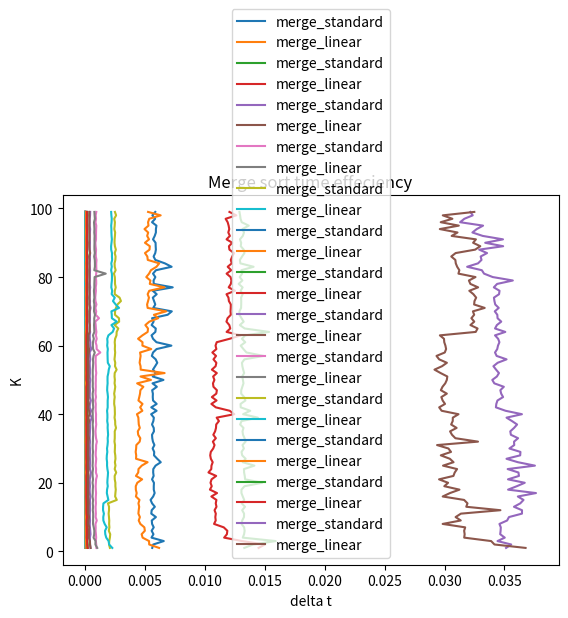

The script that saved this image:

import time
from matplotlib import pyplot as plt
import numpy
from math import log2
import sys, os

"""
  insertion_sort(list):                                     #     
  for j = 2 to list.length                                  # C1    (n)
    key = list[j]                                           # C2    (n-1)
    //Insert n[j] into the sorted sequence list[1..j-1]     
    i = j-1                                                 # C3    (n-1)
    while i > 0 and list[i] > key                           # C4    ((n(n+1)/2)-1)
      list[i+1] = list[i]                                   # C5    (n(n-1)/2)
      i = i-1                                               # C6    (n(n-1)/2)
    list[i+1] = key                                         # C7    (n-1)

    T(n)= C1(n) + C2(n-1) + C3(n-1) + C4((n(n+1)/2)-1) + C5(n(n-1)/2) + C6(n(n-1)/2) + C7(n-1)

    Best case:  (C1 + C2 + C4 + C5 + C8) n – (C2 + C4 + C5 + C8)    O(n)
    Worst case: (C4/2 + C5/2 + C6/2)n^2 + (C1+ C2 + C3 + C4/2 - C5/2 - C6/2 + C7)n 
                - (C2 + C3 + C4 + C7)
"""

"""                                              costs           times
def binary_search(list, length, key):            
  low = 0                                        c1              O(1)
  high = length                                  c2              O(1)
  while low < high                               c3              log(n)
    mid = (low + high) / 2                       c4              log(n)*O(1)
    if list[mid] <= key                          c5              log(n)*O(1)
      low = mid + 1                              c6              log(n)*O(1)
    else
      high = mid                                 c7              log(n)*O(1)
  return low                                     c8              O(1)


T(n) = O(log(n))

"""

"""                                              costs           times
def bSort(list):
  for i = 1 to list.length                       c1              O(n)
    key = list[i]                                c2              n*O(1)
    position = binary_search(list, i, key)       c3              n*log(n)
    j = i                                        c4              n*O(1)
    while j > position                           c5              n*n       (n*O(1) if sorted) (O(n^2) if sorted in descending order)
      list[j] = list[j-1]                        c6              n*n*O(1)  (0      if sorted) (O(n^2) if sorted in descending order)
      j = j - 1                                  c7              n*n*O(1)  (0      if sorted) (O(n^2) if sorted in descending order)
    list[position] = key                         c8              n*O(1)
  return list                                    c9              O(1)


Worst case: T(n) = O(n^2)
Best case:  T(n) = O(n*log(n))

"""

"""
  def merge_sort_b(list,n,k):
    if len(list) < n/k:       # We have reached the botom of the tree, where we have k lists
      return bSort(list)
    middle = len(list)/2
  
    right = merge_sort_b(list[middle:],n,k)
    left  = merge_sort_b(list[:middle],n,k)
    return merge(left,right)
"""

"""
  def merge_sort_l(list,n,k):                # T1(n)
    if len(list) <= k:                       # We have reached the botom of the tree, where we have k lists
      return insertion_sort(list)            # O(n^2)
    middle = len(list)//2                    # C1
    
    right = merge_sort_l(list[middle:],n,k)  # T1( floor( n/2 ))
    left  = merge_sort_l(list[:middle],n,k)  # T1( floor( n/2 ))
    return merge(left,right)                 # t_merge = O(n)
  T(n) =   O(k^2) if  n <= k
           c1+2*T(floor(n/2)) + O(n) if n > k
  


"""
"""
  
def merge(L1, L2):
    merged = []                           #O(1)
    while(len(L1) >0and len(L2)>0):       #T1(n*2)                 ( Worst case 2*n )
        if L1[0] > L2[0]:                 #O(1)
          merged.append(L2[0])            #C1
          L2.pop(0)                       #C2
        else:
          merged.append(L1[0])            #C3
          L1.pop(0)                       #C4
    merged+=L1                            #C5 O(n)        
    merged+=L2                            #C6 O(n)
    return merged
  #T(n) = f_5*C5+f_4*C6+1\sum_1^(2*n) (f_1*(C1+C2)+f_2*(C3+C4)+1) = f_5*C5+f_4*C6+1 + (2*n-1)*(f_1*(C1+C2)+f_2*(C3+C5)+1) = 
  #      
  #      O(n)   Will be used for merge sort calculations, since the  constants and factors won't matter much
  #
  #
  #where f_1 = percentage of L1 that is larger than L2
  #      f_2 = 1-f_1
  #      f_3 = number of elements left in L1 after merging elements 
  #      f_4 = len(L1)-f_3 {since len(L1) == len(L2)}

"""


""" ====================== Actual code ====================== """


def insertion_sort(list):
    for j in range(1, len(list)):
        key = list[j]

        i = j-1
        while(i >= 0 and list[i] > key):
            list[i+1] = list[i]
            i = i-1
        list[i+1] = key
    return list


def merge_sort(lista):
    if len(lista) == 1:
        return lista

    # Dela listan i två delar
    mitten = len(lista)//2
    lista_1 = merge_sort(lista[0:mitten])
    lista_2 = merge_sort(lista[mitten:])
    return merge(lista_1, lista_2)

    # Slå samman de sorterade listorna (härska)


def merge_sort_l(list, n, k):
    if len(list) <= k:       # We have reached the botom of the tree, where we have k lists
        return insertion_sort(list)
    middle = len(list)//2

    right = merge_sort_l(list[middle:], n, k)
    left = merge_sort_l(list[:middle], n, k)
    return merge(left, right)


def merge(L1, L2):
    merged = []  # O(1)
    while(len(L1) and len(L2)):  # T1(n*2)
        if L1[0] > L2[0]:  # O(1)
            merged.append(L2[0])  # C3
            L2.pop(0)  # C4
        else:
            merged.append(L1[0])  # C5
            L1.pop(0)  # C6
    merged += L1
    merged += L2
    return merged

def binary_search(lst, length, key):
  low = 0
  high = length
  while(low < high):
    mid = (low + high)//2
    if(lst[mid] <= key):
      low = mid + 1
    else:
      high = mid
  return low

def bSort(lst):
  for i in range(1, len(lst)):
    key = lst[i]
    position = binary_search(lst, i, key)
    j = i
    while(j > position):
      lst[j] = lst[j-1]
      j = j - 1
    lst[position] = key
  return lst

def merge_sort_b(list,n,k):
  if len(list) < n/k:       # We have reached the botom of the tree, where we have k lists
    return bSort(list)
  middle = len(list)/2
  
  right = merge_sort_b(list[middle:],n,k)
  left  = merge_sort_b(list[:middle],n,k)
  return merge(left,right)

# ================= Testing ==================
# verify that a list is sorted
is_sorted = lambda l: all(l[i] <= l[i+1] for i in range(len(l)-1))


def test_merge_sort():
    # log_10(n)
    i_range = (2,15)
    # k values to test
    j_range = (1,100)
    # plot optimal k values for different n
    optimal_k = []
    for i in range(i_range[0],i_range[1]):
      # Store the execution times for the 2 implementations
      merge_sort_1 = []
      merge_sort_2 = []
      # Store difference between implementations
      delta_time = []
      # Track the best K val
      max_diff = 0
      max_diff_k = 0
      # Keep the distrobition consitant between K changes
      nums = numpy.random.random_integers(0, 100, 2**i).tolist()
      x_values = []
      # this should be the optimal size
      print(f"log2({2**i}) = {log2(2**i)}")
      for j in range(j_range[0],j_range[1]):
        x_values.append(j)
        # generate a random list of integers
        # check how long time the default merge sort takes
        t1 = time.time()
        merge_sort(nums)
        t2 = time.time()
        dt = t2-t1
        merge_sort_1.append(dt)

        # decalare the number of elements in lists
        n = 2**i
        k = j
        # check how long time it takes to run our merge sort
        t1 = time.time()
        merge_sort_l(nums, n, k)
        t2 = time.time()
        if dt-(t2-t1) > max_diff:
          max_diff_k=k
          max_diff = dt-(t2-t1)
        delta_time.append(dt-(t2-t1))
        merge_sort_2.append(t2-t1)
        progress(100*((i-i_range[0])*(j_range[1]-j_range[0])+j-j_range[0])/((i_range[1]-i_range[0])*j_range[1]-j_range[0]))
      optimal_k.append(max_diff_k)
      print(f"Optimal K for N = {2**i} is {max_diff_k}",end = '\r')


      # Plot the measured values
      plt.plot(merge_sort_1,x_values,label = "merge_standard")
      plt.plot(merge_sort_2,x_values,label = "merge_linear")
      plt.legend()
      plt.title("Merge sort time effeciency")
      plt.xlabel("delta t")
      plt.ylabel("K")
      plt.show()
    #plt.plot(list(range(i_range[0],i_range[1]),optimal_k))
    #plt.xlabel("Input range")
    #plt.ylabel("Optimal K value")
    #plt.show()

def progress(percent:int):
  percent = int(percent)
  print(f"[{'='*percent}{' '*(100-percent)}] {percent}%",end = '\r')

if __name__ == "__main__":
  print("Started the tests")
  test_merge_sort()
